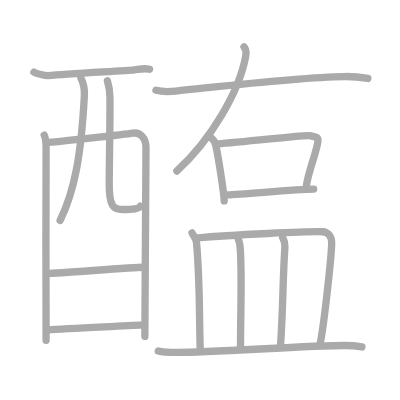
t = 0.00 s
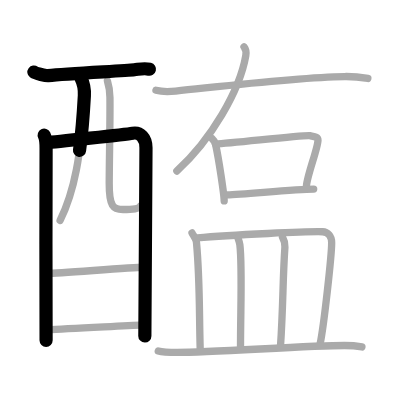
t = 3.50 s
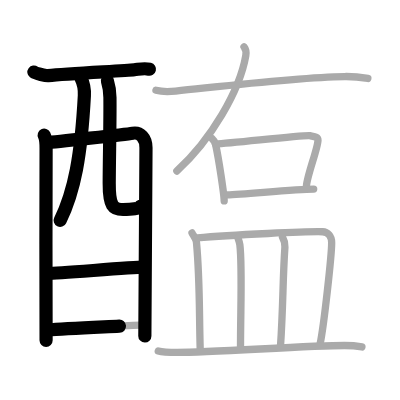
t = 6.75 s
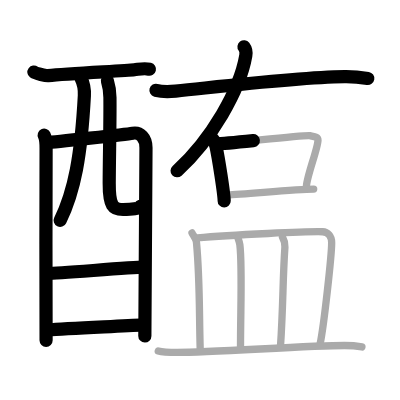
t = 10.25 s
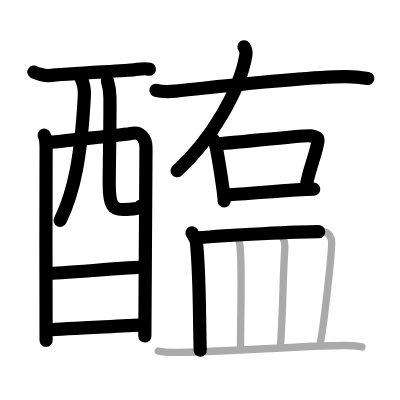
t = 13.50 s
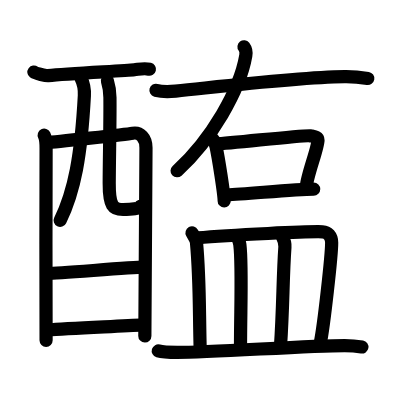
t = 17.00 s

The animated SVG that drew these frames (rendered in a browser with its animation timeline set to each time). Animation: 17 SMIL elements (animate=17); one cycle of 17.00 s.

<?xml version="1.0" standalone="no"?>
<!DOCTYPE svg PUBLIC "-//W3C//DTD SVG 1.1//EN"   "http://www.w3.org/Graphics/SVG/1.1/DTD/svg11.dtd">
<svg width="400px" height="400px"  version="1.1" xmlns="http://www.w3.org/2000/svg">
  <defs>
    <marker id="Triangle" viewBox="0 0 10 10" refX="0" refY="5" markerUnits="strokeWidth" markerWidth="3" style="stroke-opacity:0%;fill:#aaaaaa;" markerHeight="2" orient="auto">
      <path d="M 0 0 L 10 5 L 0 10 z" />
    </marker>
    
    <marker id="Arrow" viewBox="0 0 10 10" refX="5" refY="5" markerUnits="strokeWidth" markerWidth="1.8" style="stroke-opacity:0%;fill:#770000;" markerHeight="2" orient="auto">
      <path d="M 0 4 L 6 4 L 4 1 L 10 5 L 4 9 L 6 6 L 0 6 z" />
        <circle cx="5" cy="5" r="5" />
      </marker>
    
    <marker id="TriangleRed" viewBox="0 0 10 10" refX="0" refY="5" markerUnits="strokeWidth" markerWidth="3" style="stroke-opacity:0%;fill:#CC0000;" markerHeight="2" orient="auto">
      <path d="M 0 0 L 10 5 L 0 10 z" />
    </marker>
    
    <marker id="ArrowRed" viewBox="0 0 10 10" refX="5" refY="5" markerUnits="strokeWidth" markerWidth="1.8" style="stroke-opacity:0%;fill:#CC0000;" markerHeight="2" orient="auto">
      <path d="M 0 4 L 6 4 L 4 1 L 10 5 L 4 9 L 6 6 L 0 6 z" />
        <circle cx="5" cy="5" r="5" />
      </marker>
    
  </defs>
  
  <path style="fill:#ffffff; fill-opacity:100%; fill-rule:evenodd; stroke-width:0;" d="M 0 0 L 400px 0 L 400px 400px L 0 400px L 0 0" />

  <g transform="scale(3.6697247706422 3.6697247706422)">
<path style="fill:none; fill-opacity:0%; fill-rule:evenodd; stroke:#aaaaaa; stroke-opacity:100%; stroke-width: 1.5pt; stroke-linejoin:round; stroke-linecap:round;" d="M9.24 19.64c0.55 0.41 3.31 1.01 3.87 0.95c5.78-0.58 21.07-1.29 23.51-1.57c1.38-0.16 2.63-0.52 4.13-0.15"></path>
<path style="fill:none; fill-opacity:0%; fill-rule:evenodd; stroke:#aaaaaa; stroke-opacity:100%; stroke-width: 1.5pt; stroke-linejoin:round; stroke-linecap:round;" d="M12.05 36.84c0.37 0.74 0.51 2.52 0.51 3.51c0 0.99-0.12 51.41 0 52.39"></path>
<path style="fill:none; fill-opacity:0%; fill-rule:evenodd; stroke:#aaaaaa; stroke-opacity:100%; stroke-width: 1.5pt; stroke-linejoin:round; stroke-linecap:round;" d="M12.73 38.88c2.1-0.12 21.54-2.28 23.44-2.59c1.98-0.32 3.61 1.19 3.61 3.98c0 1.56-0.31 50.65-0.31 51.39"></path>
<path style="fill:none; fill-opacity:0%; fill-rule:evenodd; stroke:#aaaaaa; stroke-opacity:100%; stroke-width: 1.5pt; stroke-linejoin:round; stroke-linecap:round;" d="M22.03 21.22c0.65 1.3 1.06 3.07 0.96 4.85c-0.89 16.46-2.71 26.04-6.61 34.01"></path>
<path style="fill:none; fill-opacity:0%; fill-rule:evenodd; stroke:#aaaaaa; stroke-opacity:100%; stroke-width: 1.5pt; stroke-linejoin:round; stroke-linecap:round;" d="M29.27 22.04c0.37 1.21 0.67 2.65 0.69 4.52c0.07 5.94-0.16 16-0.2 23.34c-0.03 6.37 1.11 7.19 3.75 7.19c2.66 0 4.5-0.22 4.75-0.93"></path>
<path style="fill:none; fill-opacity:0%; fill-rule:evenodd; stroke:#aaaaaa; stroke-opacity:100%; stroke-width: 1.5pt; stroke-linejoin:round; stroke-linecap:round;" d="M13.1 74.51c2.84 0 22.77-1.69 25.98-1.69"></path>
<path style="fill:none; fill-opacity:0%; fill-rule:evenodd; stroke:#aaaaaa; stroke-opacity:100%; stroke-width: 1.5pt; stroke-linejoin:round; stroke-linecap:round;" d="M12.97 89.94c5.78-0.53 18.9-0.95 26.09-1.4"></path>
<path style="fill:none; fill-opacity:0%; fill-rule:evenodd; stroke:#aaaaaa; stroke-opacity:100%; stroke-width: 1.5pt; stroke-linejoin:round; stroke-linecap:round;" d="M66.49 12.75c0.49 0.64 0.69 1.26 0.49 2.42c-1.65 9.51-9.39 22.89-18.79 31.43"></path>
<path style="fill:none; fill-opacity:0%; fill-rule:evenodd; stroke:#aaaaaa; stroke-opacity:100%; stroke-width: 1.5pt; stroke-linejoin:round; stroke-linecap:round;" d="M42.5 24.61c1.31 0.35 4.06 0.35 5.36 0.22c16.41-1.73 33.19-3.78 46.07-3.97c2.24-0.03 4.44 0.2 6.31 0.51"></path>
<path style="fill:none; fill-opacity:0%; fill-rule:evenodd; stroke:#aaaaaa; stroke-opacity:100%; stroke-width: 1.5pt; stroke-linejoin:round; stroke-linecap:round;" d="M57.72 37.71c0.51 0.43 0.91 1.11 1.04 1.7c0.85 3.89 2.33 13.72 2.33 15.35"></path>
<path style="fill:none; fill-opacity:0%; fill-rule:evenodd; stroke:#aaaaaa; stroke-opacity:100%; stroke-width: 1.5pt; stroke-linejoin:round; stroke-linecap:round;" d="M58.73 39.26c5.02-0.27 24.47-2.55 25.72-2.28s2.2 0.31 2.2 1.21c0 2.15-2.98 9.65-3.14 12.47"></path>
<path style="fill:none; fill-opacity:0%; fill-rule:evenodd; stroke:#aaaaaa; stroke-opacity:100%; stroke-width: 1.5pt; stroke-linejoin:round; stroke-linecap:round;" d="M61.93 53.1c4.88-0.14 18.33-1.58 23.55-1.58"></path>
<path style="fill:none; fill-opacity:0%; fill-rule:evenodd; stroke:#aaaaaa; stroke-opacity:100%; stroke-width: 1.5pt; stroke-linejoin:round; stroke-linecap:round;" d="M52.33 63.47c0.48 0.88 1.14 1.82 1.21 2.58c0.96 10.46 0.71 18.71 1.02 29.37"></path>
<path style="fill:none; fill-opacity:0%; fill-rule:evenodd; stroke:#aaaaaa; stroke-opacity:100%; stroke-width: 1.5pt; stroke-linejoin:round; stroke-linecap:round;" d="M53.79 64.83c8.96-0.83 30.98-1.83 34.11-1.67c1.36 0.07 2.48 1.1 2.48 2.99c0 3.42-2.15 22.93-3.15 27.55"></path>
<path style="fill:none; fill-opacity:0%; fill-rule:evenodd; stroke:#aaaaaa; stroke-opacity:100%; stroke-width: 1.5pt; stroke-linejoin:round; stroke-linecap:round;" d="M64.87 64.94c0.2 0.56 0.4 1.03 0.49 1.74c0.69 5.58 0.18 17.83 0.18 27.75"></path>
<path style="fill:none; fill-opacity:0%; fill-rule:evenodd; stroke:#aaaaaa; stroke-opacity:100%; stroke-width: 1.5pt; stroke-linejoin:round; stroke-linecap:round;" d="M76.98 64.62c0.37 0.67 0.72 1.82 0.66 2.69c-0.6 8.63-0.46 16.08-1.21 27.14"></path>
<path style="fill:none; fill-opacity:0%; fill-rule:evenodd; stroke:#aaaaaa; stroke-opacity:100%; stroke-width: 1.5pt; stroke-linejoin:round; stroke-linecap:round;" d="M43.13 95.63c1.35 0.4 3.82 0.4 5.17 0.4c9.7 0 35.7-1.87 45.61-1.87c2.25 0 3.59 0.19 4.72 0.39"></path>

<path style="fill:none; fill-opacity:0%; fill-rule:evenodd; stroke:#000000; stroke-opacity:100%; stroke-width: 2.7pt; stroke-linejoin:round; stroke-linecap:round;" d="M9.24 19.64c0.55 0.41 3.31 1.01 3.87 0.95c5.78-0.58 21.07-1.29 23.51-1.57c1.38-0.16 2.63-0.52 4.13-0.15" pathLength="100" stroke-dashoffset="100" stroke-dasharray="100 105"><animate id="dashAnim1" attributeName="stroke-dashoffset" from="100" to="0" dur="1s" calcMode="linear" fill="freeze"/></path>
<path style="fill:none; fill-opacity:0%; fill-rule:evenodd; stroke:#000000; stroke-opacity:100%; stroke-width: 2.7pt; stroke-linejoin:round; stroke-linecap:round;" d="M12.05 36.84c0.37 0.74 0.51 2.52 0.51 3.51c0 0.99-0.12 51.41 0 52.39" pathLength="100" stroke-dashoffset="100" stroke-dasharray="100 105"><animate id="dashAnim2" attributeName="stroke-dashoffset" from="100" to="0" dur="1s" calcMode="linear" begin="dashAnim1.end" fill="freeze"/></path>
<path style="fill:none; fill-opacity:0%; fill-rule:evenodd; stroke:#000000; stroke-opacity:100%; stroke-width: 2.7pt; stroke-linejoin:round; stroke-linecap:round;" d="M12.73 38.88c2.1-0.12 21.54-2.28 23.44-2.59c1.98-0.32 3.61 1.19 3.61 3.98c0 1.56-0.31 50.65-0.31 51.39" pathLength="100" stroke-dashoffset="100" stroke-dasharray="100 105"><animate id="dashAnim3" attributeName="stroke-dashoffset" from="100" to="0" dur="1s" calcMode="linear" begin="dashAnim2.end" fill="freeze"/></path>
<path style="fill:none; fill-opacity:0%; fill-rule:evenodd; stroke:#000000; stroke-opacity:100%; stroke-width: 2.7pt; stroke-linejoin:round; stroke-linecap:round;" d="M22.03 21.22c0.65 1.3 1.06 3.07 0.96 4.85c-0.89 16.46-2.71 26.04-6.61 34.01" pathLength="100" stroke-dashoffset="100" stroke-dasharray="100 105"><animate id="dashAnim4" attributeName="stroke-dashoffset" from="100" to="0" dur="1s" calcMode="linear" begin="dashAnim3.end" fill="freeze"/></path>
<path style="fill:none; fill-opacity:0%; fill-rule:evenodd; stroke:#000000; stroke-opacity:100%; stroke-width: 2.7pt; stroke-linejoin:round; stroke-linecap:round;" d="M29.27 22.04c0.37 1.21 0.67 2.65 0.69 4.52c0.07 5.94-0.16 16-0.2 23.34c-0.03 6.37 1.11 7.19 3.75 7.19c2.66 0 4.5-0.22 4.75-0.93" pathLength="100" stroke-dashoffset="100" stroke-dasharray="100 105"><animate id="dashAnim5" attributeName="stroke-dashoffset" from="100" to="0" dur="1s" calcMode="linear" begin="dashAnim4.end" fill="freeze"/></path>
<path style="fill:none; fill-opacity:0%; fill-rule:evenodd; stroke:#000000; stroke-opacity:100%; stroke-width: 2.7pt; stroke-linejoin:round; stroke-linecap:round;" d="M13.1 74.51c2.84 0 22.77-1.69 25.98-1.69" pathLength="100" stroke-dashoffset="100" stroke-dasharray="100 105"><animate id="dashAnim6" attributeName="stroke-dashoffset" from="100" to="0" dur="1s" calcMode="linear" begin="dashAnim5.end" fill="freeze"/></path>
<path style="fill:none; fill-opacity:0%; fill-rule:evenodd; stroke:#000000; stroke-opacity:100%; stroke-width: 2.7pt; stroke-linejoin:round; stroke-linecap:round;" d="M12.97 89.94c5.78-0.53 18.9-0.95 26.09-1.4" pathLength="100" stroke-dashoffset="100" stroke-dasharray="100 105"><animate id="dashAnim7" attributeName="stroke-dashoffset" from="100" to="0" dur="1s" calcMode="linear" begin="dashAnim6.end" fill="freeze"/></path>
<path style="fill:none; fill-opacity:0%; fill-rule:evenodd; stroke:#000000; stroke-opacity:100%; stroke-width: 2.7pt; stroke-linejoin:round; stroke-linecap:round;" d="M66.49 12.75c0.49 0.64 0.69 1.26 0.49 2.42c-1.65 9.51-9.39 22.89-18.79 31.43" pathLength="100" stroke-dashoffset="100" stroke-dasharray="100 105"><animate id="dashAnim8" attributeName="stroke-dashoffset" from="100" to="0" dur="1s" calcMode="linear" begin="dashAnim7.end" fill="freeze"/></path>
<path style="fill:none; fill-opacity:0%; fill-rule:evenodd; stroke:#000000; stroke-opacity:100%; stroke-width: 2.7pt; stroke-linejoin:round; stroke-linecap:round;" d="M42.5 24.61c1.31 0.35 4.06 0.35 5.36 0.22c16.41-1.73 33.19-3.78 46.07-3.97c2.24-0.03 4.44 0.2 6.31 0.51" pathLength="100" stroke-dashoffset="100" stroke-dasharray="100 105"><animate id="dashAnim9" attributeName="stroke-dashoffset" from="100" to="0" dur="1s" calcMode="linear" begin="dashAnim8.end" fill="freeze"/></path>
<path style="fill:none; fill-opacity:0%; fill-rule:evenodd; stroke:#000000; stroke-opacity:100%; stroke-width: 2.7pt; stroke-linejoin:round; stroke-linecap:round;" d="M57.72 37.71c0.51 0.43 0.91 1.11 1.04 1.7c0.85 3.89 2.33 13.72 2.33 15.35" pathLength="100" stroke-dashoffset="100" stroke-dasharray="100 105"><animate id="dashAnim10" attributeName="stroke-dashoffset" from="100" to="0" dur="1s" calcMode="linear" begin="dashAnim9.end" fill="freeze"/></path>
<path style="fill:none; fill-opacity:0%; fill-rule:evenodd; stroke:#000000; stroke-opacity:100%; stroke-width: 2.7pt; stroke-linejoin:round; stroke-linecap:round;" d="M58.73 39.26c5.02-0.27 24.47-2.55 25.72-2.28s2.2 0.31 2.2 1.21c0 2.15-2.98 9.65-3.14 12.47" pathLength="100" stroke-dashoffset="100" stroke-dasharray="100 105"><animate id="dashAnim11" attributeName="stroke-dashoffset" from="100" to="0" dur="1s" calcMode="linear" begin="dashAnim10.end" fill="freeze"/></path>
<path style="fill:none; fill-opacity:0%; fill-rule:evenodd; stroke:#000000; stroke-opacity:100%; stroke-width: 2.7pt; stroke-linejoin:round; stroke-linecap:round;" d="M61.93 53.1c4.88-0.14 18.33-1.58 23.55-1.58" pathLength="100" stroke-dashoffset="100" stroke-dasharray="100 105"><animate id="dashAnim12" attributeName="stroke-dashoffset" from="100" to="0" dur="1s" calcMode="linear" begin="dashAnim11.end" fill="freeze"/></path>
<path style="fill:none; fill-opacity:0%; fill-rule:evenodd; stroke:#000000; stroke-opacity:100%; stroke-width: 2.7pt; stroke-linejoin:round; stroke-linecap:round;" d="M52.33 63.47c0.48 0.88 1.14 1.82 1.21 2.58c0.96 10.46 0.71 18.71 1.02 29.37" pathLength="100" stroke-dashoffset="100" stroke-dasharray="100 105"><animate id="dashAnim13" attributeName="stroke-dashoffset" from="100" to="0" dur="1s" calcMode="linear" begin="dashAnim12.end" fill="freeze"/></path>
<path style="fill:none; fill-opacity:0%; fill-rule:evenodd; stroke:#000000; stroke-opacity:100%; stroke-width: 2.7pt; stroke-linejoin:round; stroke-linecap:round;" d="M53.79 64.83c8.96-0.83 30.98-1.83 34.11-1.67c1.36 0.07 2.48 1.1 2.48 2.99c0 3.42-2.15 22.93-3.15 27.55" pathLength="100" stroke-dashoffset="100" stroke-dasharray="100 105"><animate id="dashAnim14" attributeName="stroke-dashoffset" from="100" to="0" dur="1s" calcMode="linear" begin="dashAnim13.end" fill="freeze"/></path>
<path style="fill:none; fill-opacity:0%; fill-rule:evenodd; stroke:#000000; stroke-opacity:100%; stroke-width: 2.7pt; stroke-linejoin:round; stroke-linecap:round;" d="M64.87 64.94c0.2 0.56 0.4 1.03 0.49 1.74c0.69 5.58 0.18 17.83 0.18 27.75" pathLength="100" stroke-dashoffset="100" stroke-dasharray="100 105"><animate id="dashAnim15" attributeName="stroke-dashoffset" from="100" to="0" dur="1s" calcMode="linear" begin="dashAnim14.end" fill="freeze"/></path>
<path style="fill:none; fill-opacity:0%; fill-rule:evenodd; stroke:#000000; stroke-opacity:100%; stroke-width: 2.7pt; stroke-linejoin:round; stroke-linecap:round;" d="M76.98 64.62c0.37 0.67 0.72 1.82 0.66 2.69c-0.6 8.63-0.46 16.08-1.21 27.14" pathLength="100" stroke-dashoffset="100" stroke-dasharray="100 105"><animate id="dashAnim16" attributeName="stroke-dashoffset" from="100" to="0" dur="1s" calcMode="linear" begin="dashAnim15.end" fill="freeze"/></path>
<path style="fill:none; fill-opacity:0%; fill-rule:evenodd; stroke:#000000; stroke-opacity:100%; stroke-width: 2.7pt; stroke-linejoin:round; stroke-linecap:round;" d="M43.13 95.63c1.35 0.4 3.82 0.4 5.17 0.4c9.7 0 35.7-1.87 45.61-1.87c2.25 0 3.59 0.19 4.72 0.39" pathLength="100" stroke-dashoffset="100" stroke-dasharray="100 105"><animate id="dashAnim17" attributeName="stroke-dashoffset" from="100" to="0" dur="1s" calcMode="linear" begin="dashAnim16.end" fill="freeze"/></path>

</g>

</svg>  
          
